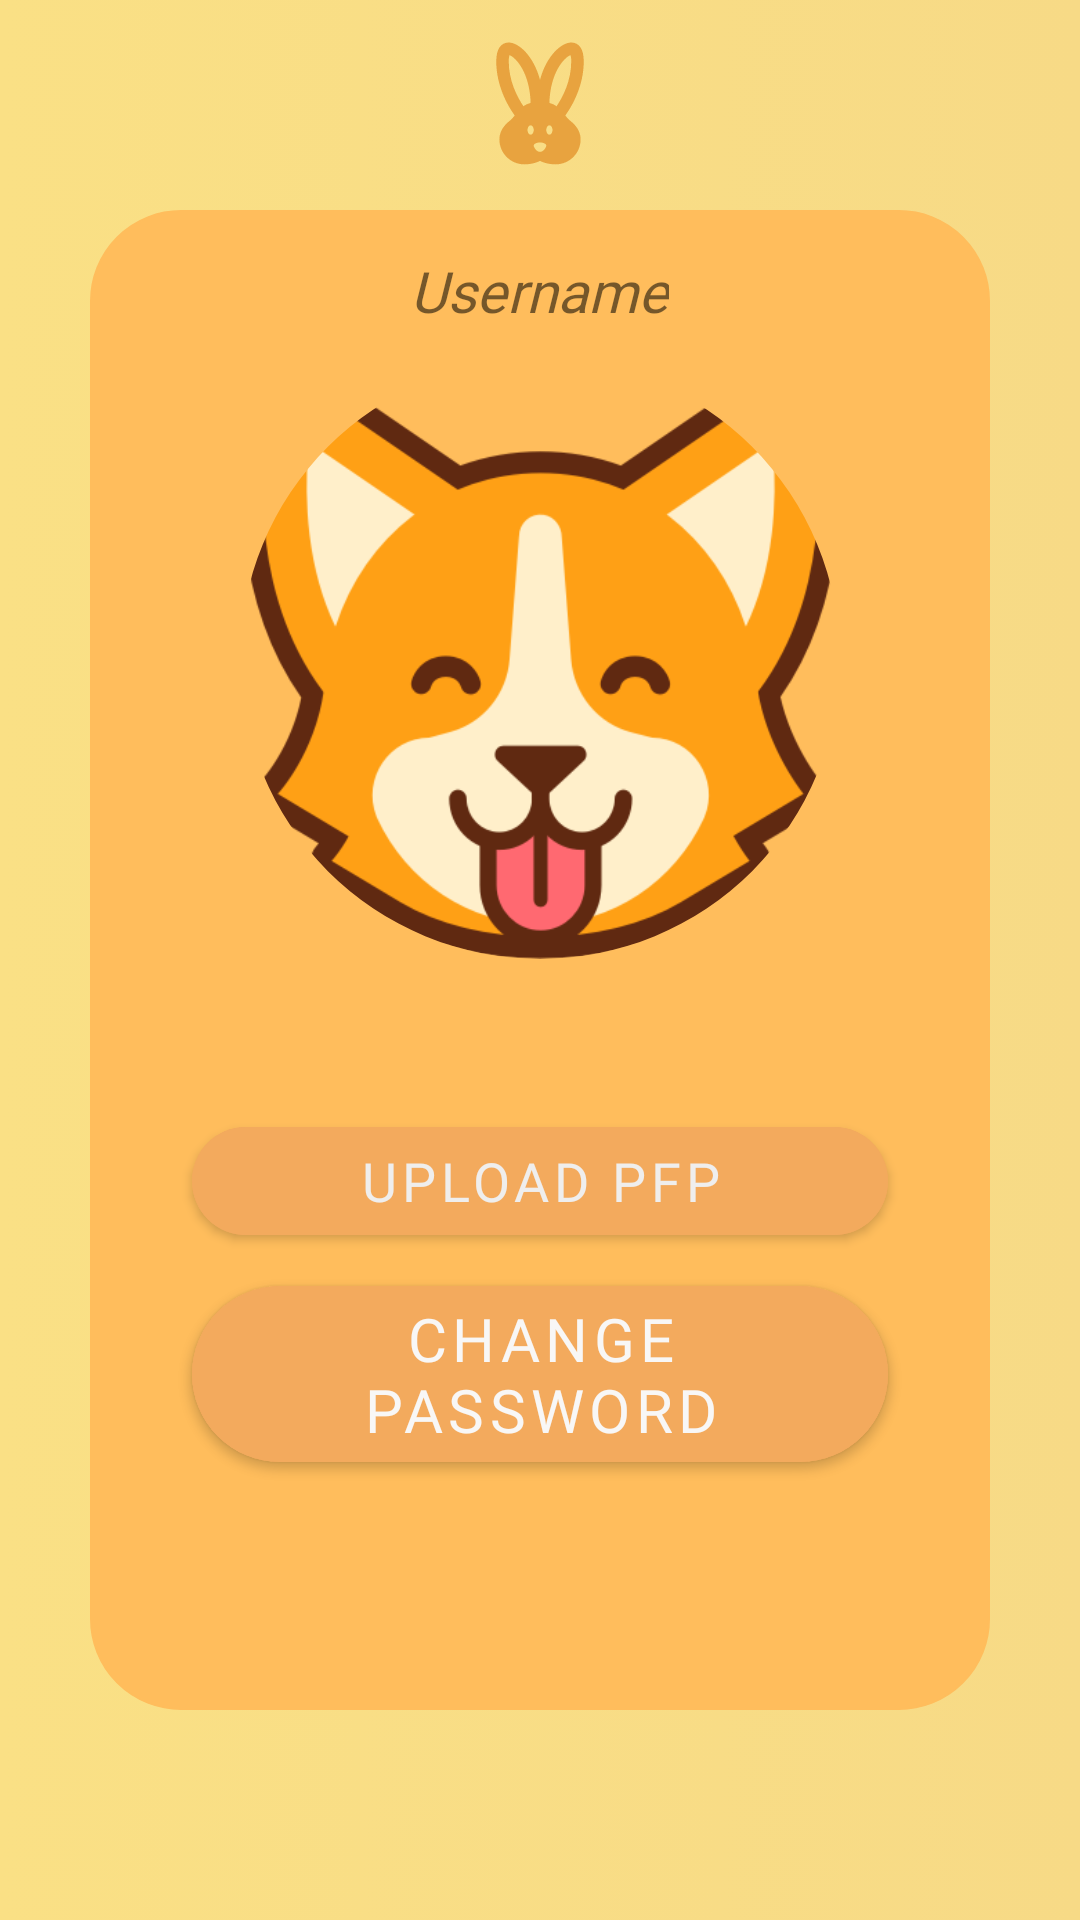

The Android layout XML behind this screen, and the referenced resources:
<!-- AndroidManifest.xml: application theme Theme.Corgo1 -->
<!-- res/layout/fragment_profile.xml -->
<?xml version="1.0" encoding="utf-8"?>
<androidx.constraintlayout.widget.ConstraintLayout xmlns:android="http://schemas.android.com/apk/res/android"
    xmlns:app="http://schemas.android.com/apk/res-auto"
    xmlns:tools="http://schemas.android.com/tools"
    android:layout_width="match_parent"
    android:layout_height="match_parent"
    android:background="@drawable/gradient">

    <ImageView
        android:layout_width="50dp"
        android:layout_height="50dp"
        android:layout_margin="3dp"
        android:src="@drawable/ic_baseline_profile"
        app:layout_constraintBottom_toTopOf="@+id/linearLayout2"
        app:layout_constraintEnd_toEndOf="parent"
        app:layout_constraintStart_toStartOf="parent"
        app:layout_constraintTop_toTopOf="parent">

    </ImageView>


    <LinearLayout
        android:id="@+id/linearLayout2"
        android:layout_width="match_parent"
        android:layout_height="match_parent"
        android:layout_marginStart="30dp"
        android:layout_marginTop="70dp"
        android:layout_marginEnd="30dp"
        android:layout_marginBottom="70dp"
        android:background="@drawable/round2"
        android:orientation="vertical"
        app:layout_constraintBottom_toBottomOf="parent"
        app:layout_constraintEnd_toEndOf="parent"
        app:layout_constraintHorizontal_bias="0.0"
        app:layout_constraintStart_toStartOf="parent"
        app:layout_constraintTop_toTopOf="parent"
        app:layout_constraintVertical_bias="0.0">

        <LinearLayout
            android:layout_width="match_parent"
            android:layout_height="wrap_content"
            android:orientation="vertical">


            <TextView
                android:id="@+id/username"
                android:layout_width="wrap_content"
                android:layout_height="wrap_content"
                android:layout_gravity="center"
                android:layout_marginBottom="10dp"
                android:layout_marginTop="10dp"
                android:text="Username"
                android:fontFamily="@font/description"
                android:textSize="19sp"
                android:textStyle="italic"
                app:layout_constraintEnd_toEndOf="parent"
                app:layout_constraintStart_toEndOf="@+id/imageView3"
                app:layout_constraintTop_toTopOf="parent" />

            <com.google.android.material.imageview.ShapeableImageView
                android:id="@+id/profilePic"
                android:layout_width="200dp"
                android:layout_height="200dp"
                android:layout_gravity="center"
                android:layout_marginBottom="10dp"
                android:background="@drawable/corgi"
                android:scaleType="centerCrop"
                app:layout_constraintEnd_toEndOf="parent"
                app:layout_constraintTop_toTopOf="parent"
                tools:srcCompat="@tools:sample/avatars"
                app:shapeAppearanceOverlay="@style/Circular"/>

        </LinearLayout>

        <com.google.android.material.button.MaterialButton
            android:id="@+id/uploadPfp"
            android:layout_width="match_parent"
            android:layout_height="wrap_content"
            android:layout_gravity="center"
            android:layout_marginStart="30dp"
            android:layout_marginEnd="30dp"
            android:layout_marginTop="40dp"
            android:backgroundTint="#F3AA5D"
            android:drawableLeft="@drawable/pfpupload_drawable"
            android:fontFamily="@font/font"
            android:text="Upload pfp"
            android:textColor="#EFEEED"
            android:textSize="18sp"
            app:cornerRadius="30dp"
            app:layout_constraintEnd_toEndOf="parent"
            app:layout_constraintTop_toTopOf="parent"
            tools:layout_editor_absoluteX="248dp"
            tools:layout_editor_absoluteY="344dp" />

        <com.google.android.material.button.MaterialButton
            android:id="@+id/changepass"
            android:layout_width="match_parent"
            android:layout_height="wrap_content"
            android:layout_gravity="center"
            android:backgroundTint="#F3AA5D"
            android:drawableLeft="@drawable/changepass_drawable"
            android:layout_marginStart="30dp"
            android:layout_marginTop="5dp"
            android:layout_marginEnd="30dp"
            android:fontFamily="@font/font"
            android:foregroundGravity="center"
            android:gravity="center"
            android:text="change password"
            android:textColor="#F8F7F6"
            android:textSize="20sp"
            app:cornerRadius="30dp"
            app:layout_constraintEnd_toEndOf="parent"
            app:layout_constraintTop_toTopOf="parent" />

        <com.google.android.material.button.MaterialButton
            android:id="@+id/logOut"
            android:layout_width="wrap_content"
            android:layout_height="wrap_content"
            android:layout_gravity="center"
            android:layout_marginTop="80dp"
            android:backgroundTint="#F3AA5D"
            android:drawableEnd="@drawable/corgiko"
            android:fontFamily="@font/font"
            android:text="log out"
            android:textColor="@color/white"
            android:textSize="20sp"
            app:cornerRadius="30dp"
            app:layout_constraintBottom_toBottomOf="parent"
            app:layout_constraintEnd_toEndOf="parent"
            app:layout_constraintTop_toTopOf="parent" />

    </LinearLayout>
</androidx.constraintlayout.widget.ConstraintLayout>
<!-- resources referenced by this layout -->
<resources>
  <color name="white">#FFFFFFFF</color>
  <!-- drawable gradient (drawable) -->
  <?xml version="1.0" encoding="utf-8"?>
  <selector xmlns:android="http://schemas.android.com/apk/res/android">
      <item>
          <shape>
              <gradient
                  android:startColor="#FAE085"
                  android:endColor="#F7DA86"
                  android:type="linear" />
          </shape>
      </item>
  </selector>
  <!-- drawable ic_baseline_profile (drawable) -->
  <vector android:height="24dp" android:tint="#E8A33F"
      android:viewportHeight="24" android:viewportWidth="24"
      android:width="24dp" xmlns:android="http://schemas.android.com/apk/res/android">
      <path android:fillColor="@android:color/white"
          android:pathData="M16.84,14.52c-0.26,-0.19 -0.62,-0.63 -0.79,-0.84C17.24,12.01 19,8.87 19,5c0,-1.95 -0.74,-3 -2,-3c-1.54,0 -3.96,2.06 -5,5.97C10.96,4.06 8.54,2 7,2C5.74,2 5,3.05 5,5c0,3.87 1.76,7.01 2.95,8.68c-0.17,0.21 -0.53,0.65 -0.79,0.84c-0.5,0.41 -1.66,1.37 -1.66,2.98c0,2.21 1.79,4 4,4c1.55,0 2.5,-0.56 2.5,-0.56s0.95,0.56 2.5,0.56c2.21,0 4,-1.79 4,-4C18.5,15.89 17.34,14.93 16.84,14.52zM9.35,12.2C8.34,10.7 7,8.12 7,5c0,-0.49 0.06,-0.8 0.12,-0.97c0.94,0.31 3.24,2.71 3.38,7.64C10.03,11.79 9.66,11.97 9.35,12.2zM10.5,16.75c-0.28,0 -0.5,-0.34 -0.5,-0.75c0,-0.41 0.22,-0.75 0.5,-0.75S11,15.59 11,16C11,16.41 10.78,16.75 10.5,16.75zM12,19.5c-0.55,0 -1,-0.72 -1,-1c0,-0.28 0.45,-0.5 1,-0.5s1,0.22 1,0.5C13,18.78 12.55,19.5 12,19.5zM13.5,16.75c-0.28,0 -0.5,-0.34 -0.5,-0.75c0,-0.41 0.22,-0.75 0.5,-0.75S14,15.59 14,16C14,16.41 13.78,16.75 13.5,16.75zM13.5,11.67c0.14,-4.93 2.44,-7.33 3.38,-7.64C16.94,4.2 17,4.51 17,5c0,3.12 -1.34,5.7 -2.35,7.2C14.34,11.97 13.97,11.79 13.5,11.67z" />
  </vector>
  <style name="Circular">
          <item name="cornerSize">50%</item>
      </style>
  <style name="Theme.Corgo1" parent="Theme.MaterialComponents.Light">&gt;
          
          <item name="colorPrimary">@color/primary_corgo</item>
          <item name="colorPrimaryVariant">#B56C05</item>
          <item name="colorOnPrimary">@color/white</item>
          
          <item name="colorSecondary">@color/teal_200</item>
          <item name="colorSecondaryVariant">@color/teal_700</item>
          <item name="colorOnSecondary">@color/black</item>
          
          <item name="android:statusBarColor">@color/primary_corgo</item>
          
      </style>
  <color name="primary_corgo">#FF9800</color>
  <color name="teal_200">#FF03DAC5</color>
  <color name="teal_700">#FF018786</color>
  <color name="black">#FF000000</color>
</resources>
